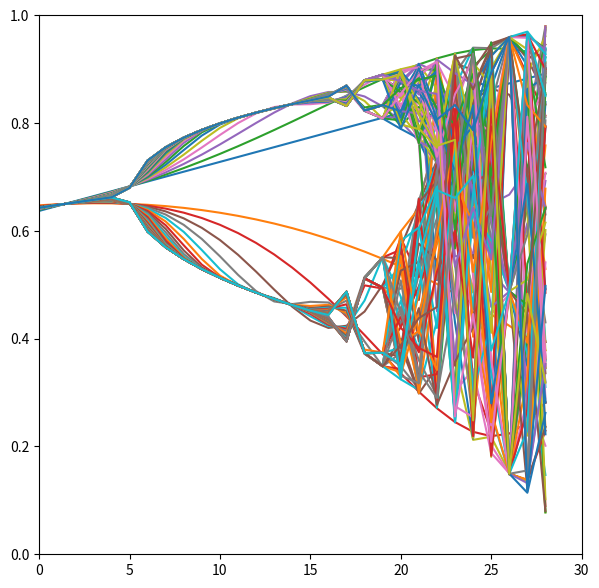
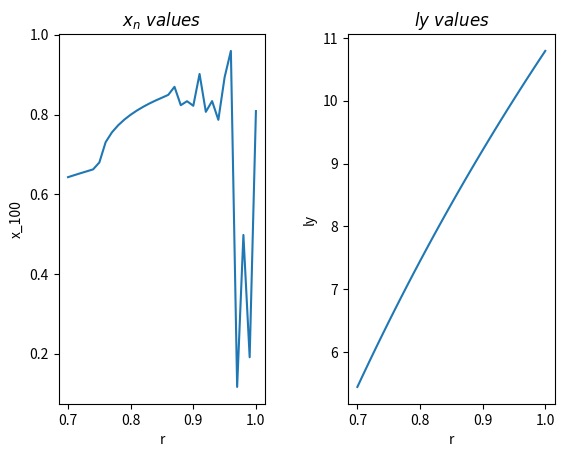

The matplotlib source for these figures, in order:
%matplotlib inline
import matplotlib.pyplot as plt
import numpy as np

# 1 I need to  evolve x_n for some number of iterations N.
# 2 this needs to be done with the initial conditions x_0 = 0.5, r = [0.7,1.00, .01] and n = [0,100] 
# 3 I need to be able to record all values of x_n and plot them  for each different value of r (x_n vs r graph)
# 4 I need to compute the lyaponov exponenet for rach map and plot it as a blue line as a function of r (lambda vs r graph)


# 1 I need to  evolve x_n for some number of iterations N.

#x_npo = 4rx_n(1-x_n) this is a reiteritive scheme

#x_0 = 0.5
#r = np.arange(0.7,1.00,.01)
#n = np.arange(101)



def x_npoFunction(x_0, r, n):
    
    #r = np.arange(0.7,1.00,.01)
    
    a = []
    
    i = 0
    
    while(i<n+2):
        if(i==0):
            x_npo = 4*r*x_0*(1 - x_0)
            x_n = x_npo
            a.append(x_n)
            i += 1

        elif(i<n+1):
            x_npo = 4*r*x_n*(1 - x_n)
            x_n = x_npo
            a.append(x_n)
            i += 1
            
        elif(i>=n+1):
            i+=1
             
    return(a)

def Array_Of_Xn_Values_at_different_R(r_i,r_n,z):

    r = np.arange(r_i,r_n,z)
    b = []
    i = 0
    
    while(i<len(r)):
        a = x_npoFunction(0.65, r[i] ,100)
        b.append(a)
        print(i)
        i += 1
        
        
    return b

b = Array_Of_Xn_Values_at_different_R(.7,1.0,0.01)
fig = plt.figure(figsize=(7,7))
plt.ylim([0,1])
plt.xlim([0,30])
plt.plot(b[0:29])

def x_n_array(r_i,r_n,z):
    
    b = Array_Of_Xn_Values_at_different_R(r_i,r_n,z)
    r = np.arange(r_i,r_n,z)
    x_100 = []
    i = 0
    
    while(i<len(r)):
        x_100.append(b[i][100])
        i += 1 
    
    return x_100

def lyupanov(x,r): # l (L) is Lyupanov exponent
    
    ly=[]  #makes empty array to be filled with l values
    i = 0
    #r = np.arange(0.7,1.0,.01)
    n = len(x)  # how many elements x
        
    while(i<n):   #n being the number of x values per r
        if(i==0):
            t = 4*r*(1-(2*x[i][0]))
            l_0 = 0.5*np.log(np.fabs(t))
            i += 1   #iterates
        
        elif(i<n-1):
            t = 4*r*(1-(2*x[i][0]))
            l = l_0 + 0.5*np.log(np.fabs(t))
            l_0 = l   #defines the new l as l_0 so that we can plug it in summation above.
                #gets the next x value with 
            i += 1 
        else:
            i += 1
        
        # find a way to return array with each l value for corresponding to each r
    return l_0

def r_loop():
    x = Array_Of_Xn_Values_at_different_R(0.7,1.0,.01)
    r = np.arange(0.7,1.0,.01)
    l_y = []
    i = 0 
    
    while(i<len(r)):
        l_y.append(lyupanov(x,r[i]))
        i += 1   
        print(i)
        
    return l_y

l_y = r_loop()
r = np.arange(0.7,1.0,.01)
plt.plot(r, l_y)

f, axarr = plt.subplots(1, 2)
f.subplots_adjust(wspace=0.4)

l_y = r_loop()
x_100 = x_n_array(0.7,1.0,0.01)
r = np.arange(0.7,1.0,.01)

#first panel - x_npo
axarr[0].plot(r, x_100)
axarr[0].set_xlabel('r')
axarr[0].set_ylabel('x_100')
axarr[0].set_title('$x_n\ values$', position=(0.5,1.07))
#second panel - ly
axarr[1].plot(r, l_y)
axarr[1].set_xlabel('r')
axarr[1].set_ylabel('ly')
axarr[1].set_title('$ly\ values$',position=(0.5,1.07))





